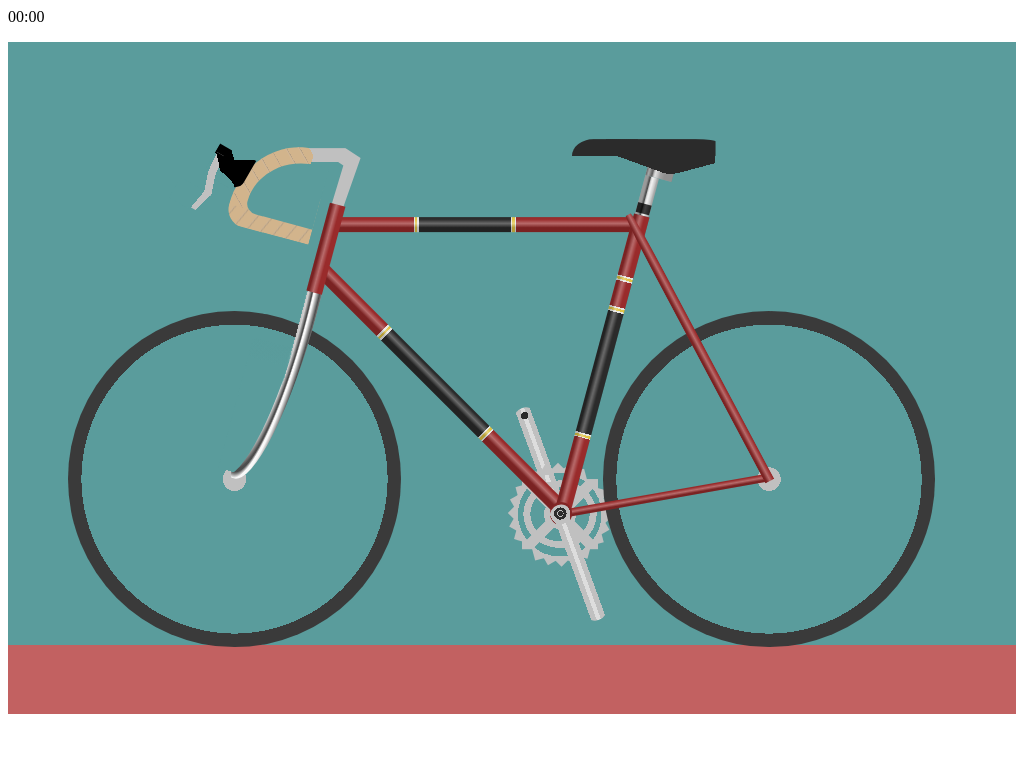

Here is a drawing made with CSS. Write the source that renders it.

<!-- file: bike.html -->
<html>
  <head>
    <link rel="stylesheet" href="style.css" />
    <meta http-equiv="Content-Type" content="text/html;charset=UTF-8" />
  </head>
  <body>
    <p class="time">00:00</p>
    <div class="wrapper">
      <div class="frame">
        <div class="crank right">
          <div class="pedal right"></div>
        </div>
        <div class="chainring"><span></span></div>
        <div class="chain"></div>
        <div class="front wheel"></div>
        <div class="back wheel"></div>
        <div class="stem"></div>
        <div class="bars"></div>
        <div class="brake"></div>
        <div class="fork"></div>
        <div class="top-tube"></div>
        <div class="chainstay"></div>
        <div class="down-tube"></div>
        <div class="head-tube"></div>
        <div class="seat-post"></div>
        <div class="saddle"></div>
        <div class="seat-tube"></div>
        <div class="seatstay"></div>
        <div class="btm-bracket"></div>
        <div class="crank left">
          <div class="pedal left"></div>
        </div>
      </div>
    </div>
    <script src="./main.js"></script>
  </body>
</html>


/* file: style.css */
:root {
  --bkg: rgb(90, 156, 156);
  --tube-diam-w: 1.554%;
  --tube-diam-h: 2.331%;
  --white-stripe-width: 0.5%;
  --ppi: 10.36px;
  --bike-color: rgb(153, 43, 43);
  --bar-tape: rgb(210, 180, 140);
  --gold: rgb(224, 196, 69);
  --black: rgb(43, 43, 43);
  --white: rgb(231, 230, 225);
  --chrome: rgb(192, 192, 192);
}
.wrapper {
  width: 100%;
  padding-top: 66.666%;
  background-color: var(--bkg);
  position: relative;
  background: linear-gradient(
    to bottom,
    var(--bkg) 0% 89.75%,
    rgb(194, 97, 97) 0% 100%
  );
}
.wrapper * {
  position: absolute;
}
.frame {
  position: absolute;
  top: 0;
  left: 0;
  height: 100%;
  width: 100%;
  transform: translate3D(0, -4%, 0);
}
.fork {
  top: 40%;
  left: 24.5%;
  height: 30%;
  width: 4.14%;
  transform: rotate(15deg);

  background: radial-gradient(
      rgba(0, 0, 0, 0) 0% 40%,
      rgba(255, 255, 255, 0.25) 45%,
      rgba(0, 0, 0, 0.6) 50% 51%,
      rgba(255, 255, 255, 0.9) 53% 55%,
      rgba(0, 0, 0, 0.6) 63%,
      rgba(0, 0, 0, 0.1) 70% 80%,
      rgba(199, 255, 125, 0.877) 0% 100%
    ),
    linear-gradient(to bottom, rgba(0, 0, 0, 0) 0% 45%, var(--chrome) 50% 100%),
    linear-gradient(-90deg, var(--chrome) 0% 35%, rgba(0, 0, 0, 0) 0% 100%);
  background-size: 200% 220%, 100% 100%, 100% 100%;
  background-position: 93% 77%, 0 0, 0 0;
  background-repeat: no-repeat;
  border-radius: 0% 0% 90% 5%;
}
.fork::after {
  top: 0;
  left: -30%;
  position: absolute;
  content: "";
  height: 100%;
  width: 100%;
  border-radius: 0% 0% 85% 5%;
  background: linear-gradient(
    to bottom,
    rgba(0, 0, 0, 0) 0% 30%,
    var(--bkg) 40% 97%,
    rgba(0, 0, 0, 0) 0% 100%
  );
}

.stem {
  top: 19.75%;
  left: 29.8%;
  height: 8.81%;
  width: 5.18%;
  background-color: var(--chrome);
  clip-path: polygon(
    0% 0,
    70% 0,
    100% 17%,
    67% 100%,
    43% 100%,
    67% 30%,
    57% 24%,
    0% 24%
  );
}
.bars {
  top: 18.7%;
  left: 22.5%;
  width: 8.633%;
  height: 13.986%;
  background: linear-gradient(
      to right,
      var(--bar-tape) 0% 68%,
      rgba(0, 0, 0, 0) 68% 100%
    ),
    radial-gradient(var(--bar-tape) 0% 56%, rgba(0, 0, 0, 0) 50% 100%),
    linear-gradient(to right, var(--bar-tape) 0% 100%);
  transform: rotate(15deg);
  border-radius: 100% 0 0 25%;
  background-position: 0 0, 75% -5%, 100% 100%;
  background-size: 100% 100%, 32% 30%, 100% 50%;
  background-repeat: no-repeat, no-repeat, no-repeat;
}
.bars::before {
  position: absolute;
  bottom: 0%;
  right: 0%;
  content: "";
  height: 100%;
  width: 100%;
  border-radius: 100% 0 0 25%;
  background: linear-gradient(
      -65deg,
      rgba(0, 0, 0, 0) 0% 45%,
      rgb(175, 154, 127) 47%,
      rgb(209, 183, 152) 53%,
      rgba(0, 0, 0, 0) 55% 100%
    ),
    linear-gradient(
      225deg,
      rgba(0, 0, 0, 0) 0% 22%,
      rgb(175, 154, 127) 22%,
      rgb(209, 183, 152) 23%,
      rgba(0, 0, 0, 0) 24% 32%,
      rgb(175, 154, 127) 32%,
      rgb(209, 183, 152) 33%,
      rgba(0, 0, 0, 0) 34% 44%,
      rgb(175, 154, 127) 44%,
      rgb(209, 183, 152) 45%,
      rgba(0, 0, 0, 0) 45% 55%,
      rgb(175, 154, 127) 55%,
      rgb(209, 183, 152) 56%,
      rgba(0, 0, 0, 0) 57% 67%,
      rgb(175, 154, 127) 67%,
      rgb(209, 183, 152) 68%,
      rgba(0, 0, 0, 0) 69% 79%,
      rgb(175, 154, 127) 79%,
      rgb(209, 183, 152) 80%,
      rgba(0, 0, 0, 0) 81% 91%,
      rgb(175, 154, 127) 91%,
      rgb(209, 183, 152) 92%,
      rgba(0, 0, 0, 0) 0% 100%
    );
  background-size: 15% 20%, 100% 80%;
  background-position: 100% 100%, 0 0;
  background-repeat: repeat-x;
}
.bars::after {
  position: absolute;
  bottom: 50%;
  right: 0%;
  content: "";
  height: 66.667%;
  width: 80%;
  background: linear-gradient(to top, var(--bkg) 0% 100%);
  border-radius: 100% 0 0 20%;
  background-size: 100%;
  background-position: 0 0;
  transform: translateY(50%);
}
.brake {
  top: 20%;
  left: 20.2%;
  height: 5.18%;
  width: 3.8%;
  background-color: var(--black);
  background: linear-gradient(-30deg, black 0% 63%, rgba(0, 0, 0, 0) 0% 100%);
  transform: rotate(30deg);
  border-radius: 0 0 30% 0;
}
.brake::after {
  position: absolute;
  top: 35%;
  right: 50%;
  width: 100%;
  height: 200%;
  content: "";
  background: linear-gradient(
      45deg,
      rgba(0, 0, 0, 0) 0% 60%,
      rgb(0, 0, 0) 0% 90%
    ),
    linear-gradient(
      -95deg,
      rgba(0, 0, 0, 0) 0% 28%,
      var(--chrome) 28% 48%,
      rgba(0, 0, 0, 0) 40% 100%
    ),
    linear-gradient(-80deg, rgba(0, 0, 0, 0) 0% 35%, var(--bkg) 0% 90%),
    linear-gradient(
      -75deg,
      rgba(0, 0, 0, 0) 0% 20%,
      var(--chrome) 20% 38%,
      rgba(0, 0, 0, 0) 0% 100%
    ),
    linear-gradient(
      -108deg,
      rgba(0, 0, 0, 0) 0% 21%,
      var(--chrome) 21% 39%,
      rgba(0, 0, 0, 0) 0% 100%
    );

  background-size: 100% 20%, 100% 30%, 100% 33%, 100% 32%, 100% 30%;
  background-position: 0 0, 0 0, 0 85%, 0 83%, 0 40%;
  background-repeat: no-repeat;
}
.brake::before {
  position: absolute;
  bottom: -5%;
  right: 2%;
  width: 102%;
  height: 100%;
  content: "";
  background: radial-gradient(var(--bkg) 0% 60%, rgba(0, 0, 0, 0) 60% 100%),
    linear-gradient(
      45deg,
      var(--bkg) 0% 25%,
      black 25% 60%,
      rgba(0, 0, 0, 0) 60% 100%
    );
  background-size: 150% 60%, 100% 75%;
  background-position: 100% 170%, 17% 10%;
  background-repeat: no-repeat;
  border-radius: 0 0 30% 0;
}
.head-tube {
  top: 28%;
  left: 30.75%;
  width: var(--tube-diam-w);
  height: 13.47%;
  transform: rotate(15deg);
  background: linear-gradient(
      to right,
      rgba(0, 0, 0, 0.2) 0% 15%,
      rgba(255, 255, 255, 0.3),
      rgba(0, 0, 0, 0) 70% 100%
    ),
    linear-gradient(to bottom, var(--bike-color) 0% 100%);
}
.top-tube {
  top: 30%;
  left: 32.71%;
  width: 30%;
  height: var(--tube-diam-h);
  background: linear-gradient(
      to bottom,
      rgba(0, 0, 0, 0) 0% 15%,
      rgba(255, 255, 255, 0.3),
      rgba(0, 0, 0, 0.2) 70% 100%
    ),
    linear-gradient(
      to right,
      var(--bike-color) 0% 25%,
      var(--white) 25% 25.5%,
      var(--gold) 25.5% 26.25%,
      var(--white) 26.25% 26.75%,
      var(--black) 26.75% 57.25%,
      var(--white) 57.25% 57.75%,
      var(--gold) 57.75% 58.5%,
      var(--white) 58.5% 59%,
      var(--bike-color) 59% 100%
    );
}
.down-tube {
  top: 54.5%;
  left: 26.5%;
  width: 33%;
  height: var(--tube-diam-h);
  transform: rotate(45deg);
  background: linear-gradient(
      to bottom,
      rgba(0, 0, 0, 0) 0% 10%,
      rgba(255, 255, 255, 0.3),
      rgba(0, 0, 0, 0.2) 65% 100%
    ),
    linear-gradient(
      to right,
      var(--bike-color) 0% 25%,
      var(--white) 25% 25.5%,
      var(--gold) 25.5% 26.25%,
      var(--white) 26.25% 26.75%,
      var(--black) 0 68%,
      var(--white) 68% 68.5%,
      var(--gold) 68.5% 69.25%,
      var(--white) 69.25% 69.75%,
      var(--bike-color) 0 100%
    );
}
.saddle {
  top: 18.5%;
  left: 56%;
  width: 14.331%;
  height: 5%;
  background-color: rgba(197, 110, 110, 0.521);
  border-radius: 15% 15% / 50% 10%;
  background: linear-gradient(
      to bottom,
      var(--black) 0% 50%,
      rgba(0, 0, 0, 0) 50% 100%
    ),
    linear-gradient(
      20deg,
      rgba(0, 0, 0, 0) 0% 35%,
      var(--black) 0% 75%,
      rgba(0, 0, 0, 0) 0% 100%
    );
  background-repeat: no-repeat;
  background-position: 0% 0%, 46% 0%;
  background-size: 99% 100%, 50% 100%;
}
.saddle::after {
  content: "";
  top: -44%;
  right: 1%;
  position: absolute;
  height: 150%;
  width: 46%;
  background: linear-gradient(
      17deg,
      rgba(0, 0, 0, 0) 0% 100%,
      var(--bkg) 0% 100%
    ),
    radial-gradient(var(--black) 0% 70%, rgba(0, 0, 0, 0) 70% 100%),
    linear-gradient(
      -195deg,
      rgba(0, 0, 0, 0) 0% 50%,
      var(--black) 0% 80%,
      rgba(0, 0, 0, 0) 0% 100%
    );
  border-radius: 0%;
  background-size: 100% 100%, 50% 50%, 60% 100%;
  background-position: 0% 0%, 15% 98%, 100% 100%;
  background-repeat: no-repeat;
}
.seat-post {
  top: 23.95%;
  left: 62.65%;
  width: calc(var(--tube-diam-w) * (7 / 8));
  height: 5.957%;
  transform: rotate(15deg);
  background: linear-gradient(
      to left,
      rgba(0, 0, 0, 0.15) 0% 8%,
      rgba(0, 0, 0, 0) 15%,
      rgba(255, 255, 255, 0.1) 40%,
      rgba(0, 0, 0, 0) 55%,
      rgba(0, 0, 0, 0.6) 60% 65%,
      rgba(0, 0, 0, 0.2) 77% 100%
    ),
    linear-gradient(
      to top,
      rgba(0, 0, 0, 0) 0% 5%,
      var(--black) 5% 31%,
      rgba(0, 0, 0, 0) 0% 100%
    ),
    linear-gradient(
      to left,
      rgba(0, 0, 0, 0) 15%,
      rgba(255, 255, 255, 0.75) 40%,
      rgba(255, 255, 255, 0.75) 40% 45%,
      rgba(0, 0, 0, 0) 55%
    ),
    linear-gradient(to top, var(--chrome) 0% 100%);
}
.seat-post::after {
  top: -30%;
  left: 0;
  position: absolute;
  content: "";
  height: 30%;
  width: 200%;
  background: linear-gradient(
      to left,
      rgba(0, 0, 0, 0.25) 0% 30%,
      rgba(0, 0, 0, 0.15) 48%,
      rgba(0, 0, 0, 0) 54.5%,
      rgba(255, 255, 255, 0.5) 65%,
      rgba(0, 0, 0, 0) 70.5%,
      rgba(0, 0, 0, 0.5) 76% 78.5%,
      rgba(0, 0, 0, 0.1) 90%,
      rgba(0, 0, 0, 0.5) 100%
    ),
    linear-gradient(to right, var(--chrome) 0% 100%);
}
.seat-tube {
  top: 29%;
  left: 58%;
  width: var(--tube-diam-w);
  height: 46.88%;
  transform: rotate(15deg);
  background: linear-gradient(
      to right,
      rgba(0, 0, 0, 0.2) 0% 15%,
      rgba(255, 255, 255, 0.3),
      rgba(0, 0, 0, 0) 70% 100%
    ),
    linear-gradient(
      to bottom,
      var(--bike-color) 0% 20%,
      var(--white) 20% 20.5%,
      var(--gold) 20.5% 21.25%,
      var(--white) 21.25% 21.75%,
      var(--bike-color) 21.75% 30%,
      var(--white) 30% 30.5%,
      var(--gold) 30.5% 31.25%,
      var(--white) 31.25% 31.75%,
      var(--black) 31.75% 71.5%,
      var(--white) 71.5% 72%,
      var(--gold) 72% 72.75%,
      var(--white) 72.5% 73%,
      var(--bike-color) 73% 100%
    );
}
.btm-bracket {
  top: 72.5%;
  left: 53.75%;
  border-radius: 100%;
  background: linear-gradient(rgba(0, 0, 0, 0.15) 0 100%),
    radial-gradient(var(--black) 0 50%, var(--bike-color) 50% 100%);
  height: 3.367%;
  width: calc(3.367% / 1.5);
}
.chainring,
.chainring::after,
.chainring::before,
.chainring > span,
.chainring > span::after,
.chainring > span::before {
  background: linear-gradient(
      45deg,
      var(--chrome) 0% 10%,
      rgba(0, 0, 0, 0) 0% 90%,
      var(--chrome) 90% 100%
    ),
    linear-gradient(
      -45deg,
      var(--chrome) 0% 10%,
      rgba(0, 0, 0, 0) 0% 90%,
      var(--chrome) 90% 100%
    );
}
.chainring {
  height: 10.5%;
  width: 7.5%;
  top: 69%;
  left: 51%;
  background: linear-gradient(
      45deg,
      var(--chrome) 0% 10%,
      rgba(0, 0, 0, 0) 0% 90%,
      var(--chrome) 90% 100%
    ),
    linear-gradient(
      -45deg,
      var(--chrome) 0% 10%,
      rgba(0, 0, 0, 0) 0% 90%,
      var(--chrome) 90% 100%
    ),
    linear-gradient(
      -45deg,
      rgba(0, 0, 0, 0) 0% 45%,
      var(--chrome) 45% 55%,
      rgba(0, 0, 0, 0) 55% 100%
    ),
    linear-gradient(
      45deg,
      rgba(0, 0, 0, 0) 0% 45%,
      var(--chrome) 45% 55%,
      rgba(0, 0, 0, 0) 55% 100%
    ),
    radial-gradient(
      var(--chrome) 0% 30%,
      rgba(0, 0, 0, 0) 30% 55%,
      var(--chrome) 55% 68%,
      rgba(0, 0, 0, 0) 68% 100%
    );
}
.chainring > span {
  position: absolute;
  height: 100%;
  width: 100%;
  transform: rotate(45deg);
}

.chainring::after,
.chainring::before,
.chainring > span::after,
.chainring > span::before {
  content: "";
  height: 100%;
  width: 100%;
  position: absolute;
  transform: rotate(15deg);
}
.chainring::before {
  transform: rotate(30deg);
}
.chainring > span::after {
  transform: rotate(15deg);
}
.chainring > span::before {
  transform: rotate(30deg);
}
/* .chain {
  top: 67.5%;
  left: 53%;
  height: 20%;
  width: 23%;
  background-color: rgba(255, 0, 0, 0.377);
  background: radial-gradient(rgb(87, 87, 87) 0% 40%, rgba(0, 0, 0, 0) 10% 100%),
    linear-gradient(
      90deg,
      rgb(128, 128, 128) 0% 50%,
      rgb(172, 172, 172) 50% 100%
    ),
    linear-gradient(
      60deg,
      rgb(128, 128, 128) 0% 50%,
      rgb(172, 172, 172) 50% 100%
    );
  background-size: 2.5% 4%, 10% 4%, 10% 4%;
  background-repeat: repeat-x;
  background-position: 0 0, 0 0, 100% 100%;
} */
/* .cranks {
  top: 57.35%;
  left: 43.75%;
  height: 33.152%;
  width: calc(33.152% / 1.5);
  background-color: rgba(105, 90, 205, 0.075);
} */
.crank {
  top: 57.5%;
  left: 53.8%;
  height: 18.13%;
  width: 2.072%;
  border-radius: 100%/15%;
  background: radial-gradient(
      var(--black) 0% 12%,
      var(--chrome) 12% 15%,
      var(--black) 0% 28%,
      rgba(0, 0, 0, 0) 0% 100%
    ),
    radial-gradient(var(--chrome) 0% 50%, rgba(0, 0, 0, 0) 0% 100%),
    linear-gradient(
      to right,
      rgba(0, 0, 0, 0) 0% 15%,
      var(--chrome) 15% 40%,
      #dddddd 40% 60%,
      var(--chrome) 60% 85%,
      rgba(0, 0, 0, 0) 85% 100%
    );
  background-size: 150% 25%, 135% 25%, 100% 100%;
  background-position: 50% 107%, 50% 107%, 0 0;
  background-repeat: no-repeat;
  transform-origin: 50% 92.6%;
  transform: rotate(160deg);
}
.crank.right {
  transform: rotate(calc(160deg + 180deg));
}
.crank.right::after {
  position: absolute;
  content: "";
  top: 0;
  left: 0;
  height: 100%;
  width: 100%;
  background: radial-gradient(var(--black) 0% 25%, rgba(0, 0, 0, 0) 0% 100%);
  background-size: 100% 17%;
  background-repeat: no-repeat;
  background-position: 0 -2%;
}
.seatstay {
  top: 48.75%;
  left: 53.6%;
  width: 30%;
  border-radius: 25% 0 0 25%;
  height: calc(var(--tube-diam-h) * (5 / 8));
  transform: rotate(62deg);
  background: linear-gradient(
      to top,
      rgba(0, 0, 0, 0.2) 0% 20%,
      rgba(255, 255, 255, 0.3),
      rgba(0, 0, 0, 0) 90% 100%
    ),
    linear-gradient(to bottom, var(--bike-color) 0% 100%);
}
.chainstay {
  top: 71%;
  left: 54.5%;
  width: 21%;
  height: calc(var(--tube-diam-h) * 0.5);
  transform: rotate(-10deg);
  background: linear-gradient(
      to top,
      rgba(0, 0, 0, 0.2) 0% 25%,
      rgba(255, 255, 255, 0.3),
      rgba(0, 0, 0, 0) 90% 100%
    ),
    linear-gradient(to bottom, var(--bike-color) 0% 100%);
}
.wheel {
  top: 44%;
  height: 50%;
  width: 33%;
  border-radius: 100%;
  background: radial-gradient(
    rgb(192, 192, 192) 0% 5%,
    rgba(0, 0, 0, 0) 5% 65%,
    rgb(58, 58, 58) 65% 100%
  );
}
.front.wheel {
  left: 6%;
}
.back.wheel {
  right: 8%;
}
